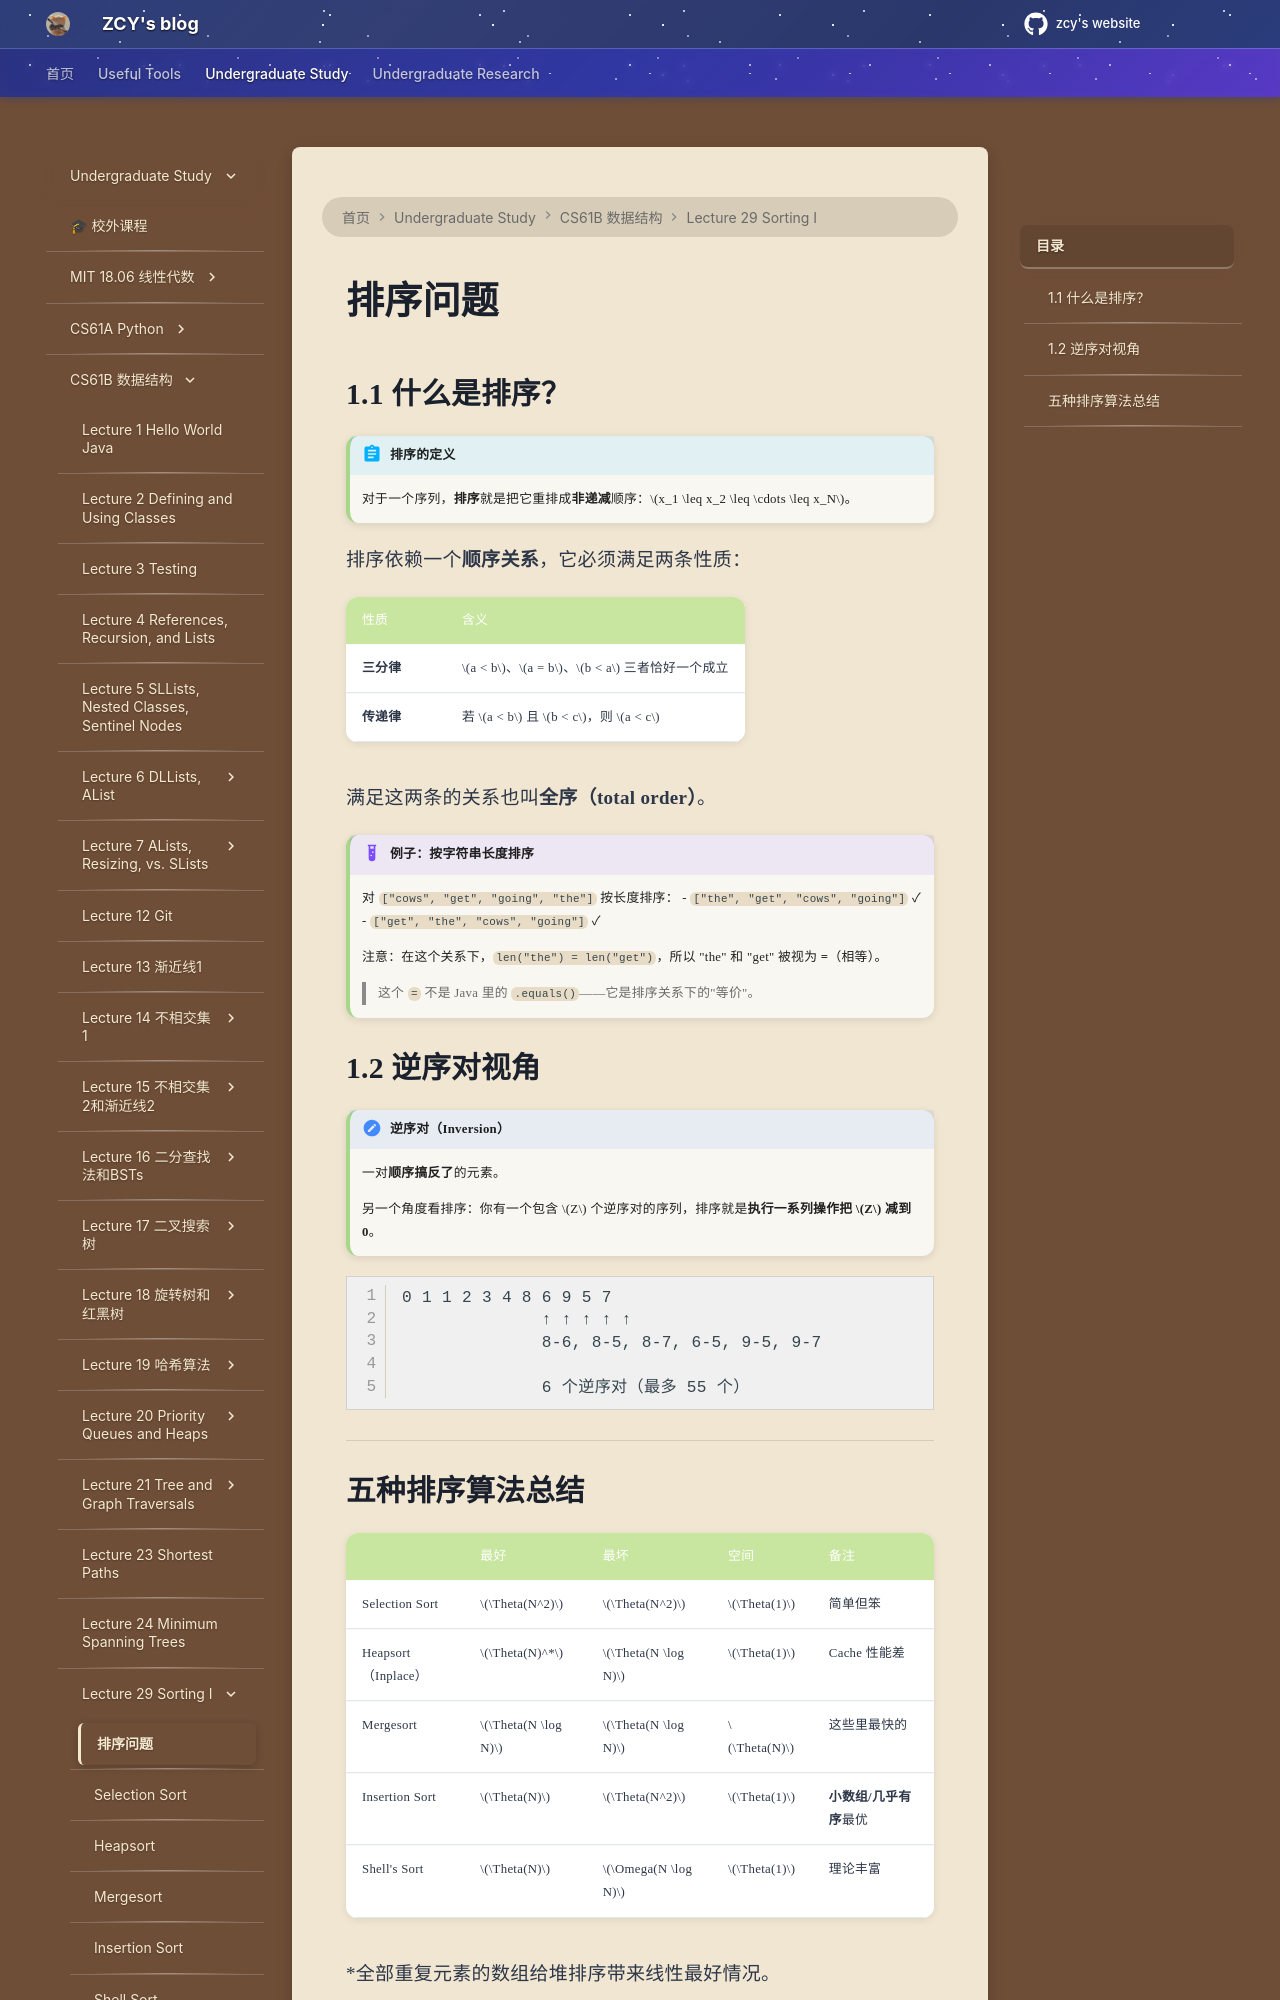

repository: mouchenmou/ZCY-s-website · page: 笔记本/CS61B/Lecture 29 Basic Sort/1. 排序问题/index.html · generator: mkdocs

## 1.1 什么是排序？

!!! abstract "排序的定义"
    对于一个序列，**排序**就是把它重排成**非递减**顺序：$x_1 \leq x_2 \leq \cdots \leq x_N$。

排序依赖一个**顺序关系**，它必须满足两条性质：

| 性质 | 含义 |
|------|------|
| **三分律** | $a < b$、$a = b$、$b < a$ 三者恰好一个成立 |
| **传递律** | 若 $a < b$ 且 $b < c$，则 $a < c$ |

满足这两条的关系也叫**全序（total order）**。

!!! example "例子：按字符串长度排序"
    对 `["cows", "get", "going", "the"]` 按长度排序：
    - `["the", "get", "cows", "going"]` ✓
    - `["get", "the", "cows", "going"]` ✓
    
    注意：在这个关系下，`len("the") = len("get")`，所以 "the" 和 "get" 被视为 **=**（相等）。
    
    > 这个 `=` 不是 Java 里的 `.equals()`——它是排序关系下的"等价"。

## 1.2 逆序对视角

!!! conception "逆序对（Inversion）"
    一对**顺序搞反了**的元素。
    
    另一个角度看排序：你有一个包含 $Z$ 个逆序对的序列，排序就是**执行一系列操作把 $Z$ 减到 0**。

```
0 1 1 2 3 4 8 6 9 5 7
              ↑ ↑ ↑ ↑ ↑
              8-6, 8-5, 8-7, 6-5, 9-5, 9-7
              
              6 个逆序对（最多 55 个）
```

---
